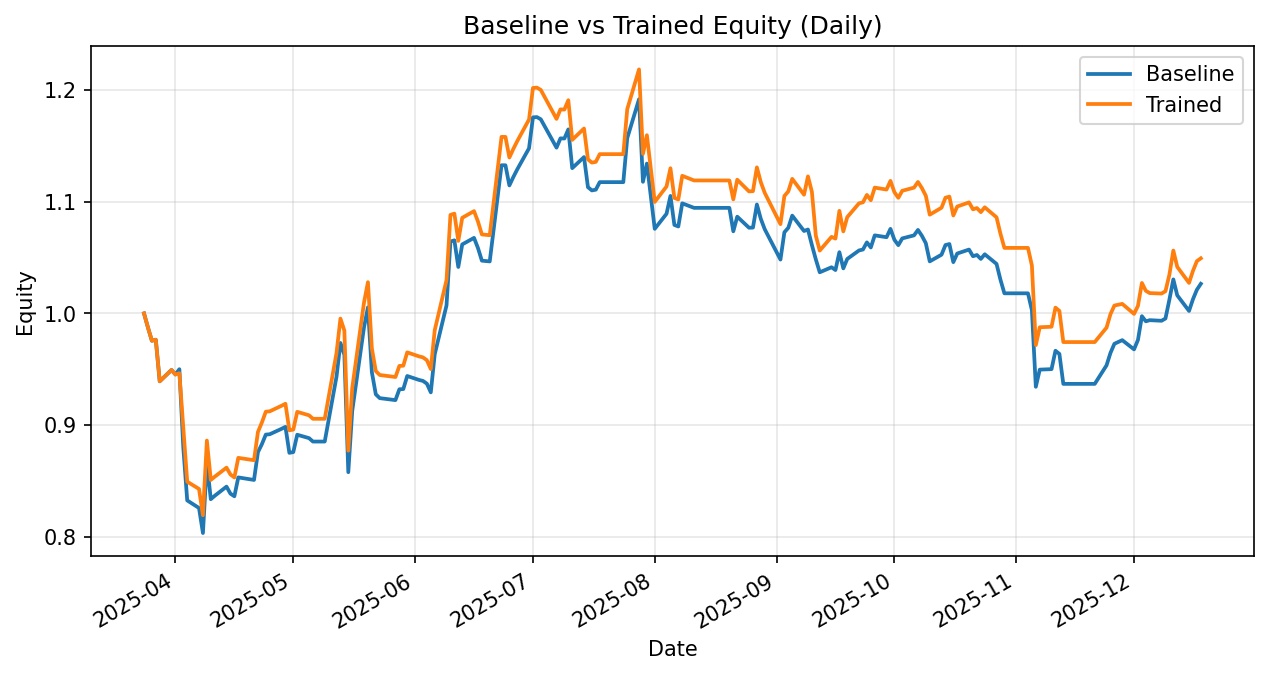

The data file committed next to this chart (first rows):
date, daily_return_x, equity_baseline, daily_return_y, equity_trained
2025-03-24, 0.0, 1.0, 0.0, 1.0
2025-03-25, -0.01261, 0.9874, -0.01261, 0.9874
2025-03-26, -0.01202, 0.9755, -0.01202, 0.9755
2025-03-27, 0.0009128, 0.9764, 0.0009128, 0.9764
2025-03-28, -0.03815, 0.9392, -0.03815, 0.9392
2025-03-31, 0.0108, 0.9493, 0.0108, 0.9493
2025-04-01, -0.004241, 0.9453, -0.004241, 0.9453
2025-04-02, 0.004984, 0.95, 0.00116, 0.9464
2025-04-03, -0.07382, 0.8799, -0.05085, 0.8983
2025-04-04, -0.05389, 0.8324, -0.05457, 0.8492
2025-04-07, -0.008171, 0.8256, -0.007678, 0.8427
2025-04-08, -0.02713, 0.8032, -0.02792, 0.8192
2025-04-09, 0.07877, 0.8665, 0.08162, 0.886
2025-04-10, -0.03803, 0.8335, -0.03977, 0.8508
2025-04-11, 0.003629, 0.8366, 0.003385, 0.8537
2025-04-14, 0.009832, 0.8448, 0.009498, 0.8618
2025-04-15, -0.007447, 0.8385, -0.007097, 0.8557
2025-04-16, -0.002821, 0.8361, -0.003133, 0.853
2025-04-17, 0.02023, 0.8531, 0.0206, 0.8706
2025-04-21, -0.002656, 0.8508, -0.002425, 0.8685
2025-04-22, 0.02924, 0.8757, 0.02916, 0.8938
2025-04-23, 0.008142, 0.8828, 0.009453, 0.9022
2025-04-24, 0.00975, 0.8914, 0.01076, 0.9119
2025-04-25, 0.0003557, 0.8917, 0.0003557, 0.9123
2025-04-28, 0.005446, 0.8966, 0.005446, 0.9172
2025-04-29, 0.001982, 0.8984, 0.001982, 0.919
2025-04-30, -0.02594, 0.8751, -0.02594, 0.8952
2025-05-01, 0.0007732, 0.8757, 0.0007732, 0.8959
2025-05-02, 0.01775, 0.8913, 0.01775, 0.9118
2025-05-05, -0.003398, 0.8882, -0.003398, 0.9087
2025-05-06, -0.003454, 0.8852, -0.003454, 0.9056
2025-05-07, 0.0, 0.8852, 0.0, 0.9056
2025-05-08, 0.0, 0.8852, 0.0, 0.9056
2025-05-09, 0.0, 0.8852, 0.0, 0.9056
2025-05-12, 0.06567, 0.9433, 0.06505, 0.9645
2025-05-13, 0.03201, 0.9735, 0.03201, 0.9954
2025-05-14, -0.01082, 0.963, -0.01082, 0.9846
2025-05-15, -0.1093, 0.8577, -0.1093, 0.877
2025-05-16, 0.06401, 0.9126, 0.06401, 0.9331
2025-05-19, 0.08215, 0.9876, 0.08215, 1.01
2025-05-20, 0.01801, 1.005, 0.01801, 1.028
2025-05-21, -0.05784, 0.9472, -0.05784, 0.9685
2025-05-22, -0.02083, 0.9275, -0.02083, 0.9483
2025-05-23, -0.003708, 0.9241, -0.003708, 0.9448
2025-05-27, -0.001929, 0.9223, -0.001929, 0.943
2025-05-28, 0.01054, 0.932, 0.01054, 0.9529
2025-05-29, 0.0002014, 0.9322, 0.0002014, 0.9531
2025-05-30, 0.01254, 0.9439, 0.01254, 0.9651
2025-06-02, -0.003728, 0.9404, -0.003728, 0.9615
2025-06-03, -0.0009274, 0.9395, -0.0009274, 0.9606
2025-06-04, -0.002625, 0.937, -0.002625, 0.9581
2025-06-05, -0.008313, 0.9293, -0.008313, 0.9501
2025-06-06, 0.03667, 0.9633, 0.03667, 0.9849
2025-06-09, 0.04554, 1.007, 0.04554, 1.03
2025-06-10, 0.05674, 1.064, 0.05674, 1.088
2025-06-11, 0.001043, 1.065, 0.001043, 1.089
2025-06-12, -0.02242, 1.042, -0.02242, 1.065
2025-06-13, 0.01943, 1.062, 0.01943, 1.086
2025-06-16, 0.005518, 1.068, 0.005518, 1.092
2025-06-17, -0.008496, 1.059, -0.008496, 1.082
... 128 more rows
